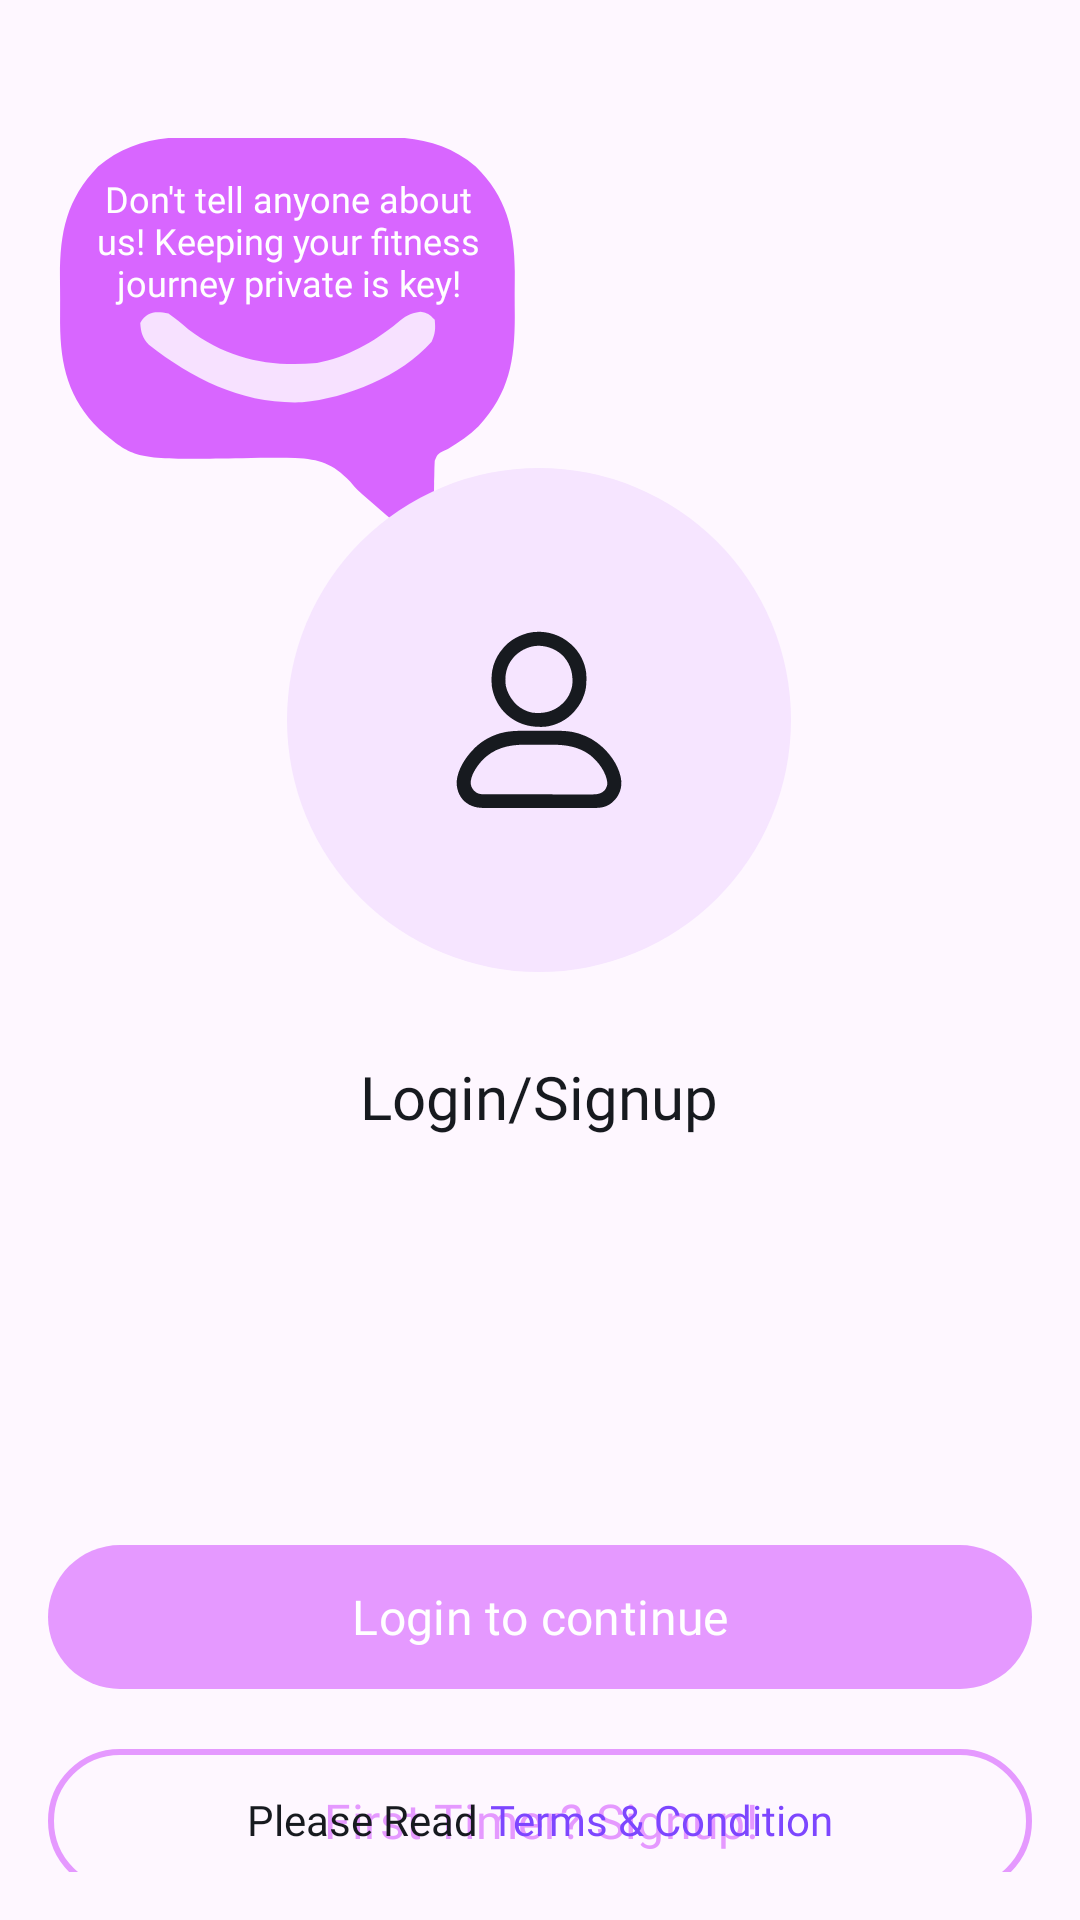

Reconstruct the res/layout file that produces this screen, plus the resources it refers to.
<!-- AndroidManifest.xml: application theme Theme.Infertility -->
<!-- res/layout/fragment_login__signup.xml -->
<?xml version="1.0" encoding="utf-8"?>
<androidx.constraintlayout.widget.ConstraintLayout xmlns:android="http://schemas.android.com/apk/res/android"
    xmlns:app="http://schemas.android.com/apk/res-auto"
    xmlns:tools="http://schemas.android.com/tools"
    android:layout_width="match_parent"
    android:layout_height="match_parent"
    android:padding="16dp"
    tools:context=".LoginModule.LoginOrSignupFragment">


    <FrameLayout
        android:layout_width="160dp"
        android:layout_height="140dp"
        android:layout_marginTop="30dp"
        app:layout_constraintStart_toStartOf="parent"
        app:layout_constraintTop_toTopOf="parent">

        <ImageView
            android:layout_width="match_parent"
            android:layout_height="match_parent"
            android:contentDescription="@string/some_text"
            android:scaleType="centerCrop"
            android:src="@drawable/selection" />

        <TextView
            android:layout_width="wrap_content"
            android:layout_height="wrap_content"
            android:layout_marginStart="12dp"
            android:layout_marginTop="12dp"
            android:layout_marginEnd="12dp"
            android:fontFamily="@font/amaranth"
            android:gravity="center"
            android:text="@string/dont_tell_anyone_about_us_keeping_your_fitness_journey_private_is_key"
            android:textColor="?attr/colorOnPrimary"
            android:textSize="12sp"

            />
    </FrameLayout>

    <LinearLayout
        android:id="@+id/linearLayout"
        android:layout_width="wrap_content"
        android:layout_height="wrap_content"
        android:layout_marginTop="140dp"
        android:background="@drawable/profile_png_back"
        android:padding="48dp"
        app:layout_constraintEnd_toEndOf="parent"
        app:layout_constraintHorizontal_bias="0.497"
        app:layout_constraintStart_toStartOf="parent"
        app:layout_constraintTop_toTopOf="parent">

        <ImageView
            android:layout_width="72dp"
            android:layout_height="72dp"
            android:contentDescription="@string/user_icon"
            android:scaleType="centerInside"
            android:src="@drawable/user"
            app:layout_constraintEnd_toEndOf="parent"
            app:layout_constraintStart_toStartOf="parent"
            app:layout_constraintTop_toTopOf="parent"
            app:tint="?attr/colorOnSurface" />
    </LinearLayout>

    <TextView
        android:id="@+id/your_text_id"
        android:layout_width="wrap_content"
        android:layout_height="wrap_content"
        android:layout_marginTop="28dp"
        android:fontFamily="@font/anuphan_semibold"
        android:text="@string/login_signup"
        android:textColor="?attr/colorOnSurface"
        android:textSize="20sp"
        app:layout_constraintEnd_toEndOf="parent"
        app:layout_constraintHorizontal_bias="0.498"
        app:layout_constraintStart_toStartOf="parent"
        app:layout_constraintTop_toBottomOf="@+id/linearLayout" />

    <com.google.android.material.button.MaterialButton
        android:id="@+id/btnLoginToContinue"
        style="@style/Widget.Material3.Button"
        android:layout_width="match_parent"
        android:layout_height="56dp"
        android:layout_marginTop="132dp"
        android:fontFamily="@font/amaranth"
        android:text="@string/login_to_continue"
        android:textSize="16sp"
        app:cornerRadius="26dp"
        app:layout_constraintStart_toStartOf="parent"
        app:layout_constraintTop_toBottomOf="@+id/your_text_id" />

    <com.google.android.material.button.MaterialButton
        android:id="@+id/btnSignupToContinue"
        style="@style/Widget.Material3.Button.OutlinedButton"
        android:layout_width="match_parent"
        android:layout_height="56dp"
        android:layout_marginTop="12dp"
        android:fontFamily="@font/amaranth"
        android:text="@string/first_timer_signup"
        android:textSize="16sp"
        app:cornerRadius="26dp"
        app:layout_constraintStart_toStartOf="parent"
        app:layout_constraintTop_toBottomOf="@+id/btnLoginToContinue"
        app:strokeColor="?attr/colorPrimary"
        app:strokeWidth="2dp" />

    <LinearLayout
        android:layout_width="wrap_content"
        android:layout_height="wrap_content"
        android:orientation="horizontal"
        android:padding="4dp"
        app:layout_constraintBottom_toBottomOf="parent"
        app:layout_constraintEnd_toEndOf="parent"
        app:layout_constraintStart_toStartOf="parent">

        <TextView
            android:layout_width="wrap_content"
            android:layout_height="wrap_content"
            android:fontFamily="@font/amaranth"
            android:paddingTop="4dp"
            android:paddingEnd="2dp"
            android:paddingBottom="4dp"
            android:text="@string/please_read"
            android:textColor="?attr/colorOnSurface"
            tools:ignore="RtlSymmetry" />

        <TextView
            android:layout_width="wrap_content"
            android:layout_height="wrap_content"
            android:background="?selectableItemBackground"
            android:clickable="true"
            android:focusable="true"
            android:fontFamily="@font/amaranth"
            android:paddingStart="2dp"
            android:paddingTop="4dp"
            android:paddingBottom="4dp"
            android:text="@string/terms_amp_condition"
            android:textColor="?attr/colorTertiary"
            tools:ignore="RtlSymmetry" />
    </LinearLayout>

</androidx.constraintlayout.widget.ConstraintLayout>
<!-- resources referenced by this layout -->
<resources>
  <!-- drawable profile_png_back (drawable) -->
  <?xml version="1.0" encoding="utf-8"?>
  <shape xmlns:android="http://schemas.android.com/apk/res/android" android:shape="oval">
  <solid android:color="?attr/colorPrimaryContainer"/>
  </shape>
  <string name="dont_tell_anyone_about_us_keeping_your_fitness_journey_private_is_key">Don\'t tell anyone about us! Keeping your fitness journey private is key!</string>
  <string name="first_timer_signup">First Timer? Signup!</string>
  <string name="login_signup">Login/Signup</string>
  <string name="login_to_continue">Login to continue</string>
  <string name="please_read">Please Read</string>
  <string name="some_text">some text</string>
  <string name="terms_amp_condition">Terms &amp; Condition</string>
  <string name="user_icon">user icon</string>
  <style name="Theme.Infertility" parent="Base.Theme.Infertility" />
  <style name="Base.Theme.Infertility" parent="Theme.Material3.DayNight.NoActionBar">
  
          
          <item name="colorPrimary">@color/primary_light</item>
          <item name="colorOnPrimary">@color/onPrimary_light</item>
          <item name="colorPrimaryContainer">@color/primary_container_light</item>
          <item name="colorOnPrimaryContainer">@color/onPrimary_container_light</item>
  
          
          <item name="colorSecondary">@color/secondary_light</item>
          <item name="colorOnSecondary">@color/onSecondary_light</item>
          <item name="colorSecondaryContainer">@color/secondary_container_light</item>
          <item name="colorOnSecondaryContainer">@color/onSecondary_container_light</item>
  
          
          <item name="colorTertiary">@color/tertiary_light</item>
          <item name="colorOnTertiary">@color/onTertiary_light</item>
          <item name="colorTertiaryContainer">@color/tertiary_container_light</item>
          <item name="colorOnTertiaryContainer">@color/onTertiary_container_light</item>
  
          
          <item name="colorOnBackground">@color/onBackground_light</item>
          <item name="colorSurface">@color/surface_light</item>
          <item name="colorOnSurface">@color/onSurface_light</item>
          <item name="colorSurfaceInverse">@color/surface_Inverse_Light</item>
          <item name="colorSurfaceBright">#F3F4F6</item>
          <item name="colorSurfaceContainerLow">@color/color_surface_container_light</item>
  
          
          <item name="android:colorPrimaryDark">@color/color_primary_dark_light</item>
  
          <item name="android:statusBarColor">@color/white</item>
          <item name="android:windowLightStatusBar">true</item>
  
          <item name="colorSurfaceVariant">@color/white</item>
  
  
  
  
      </style>
  <color name="primary_light">#E599FF</color>
  <color name="onPrimary_light">#ffffff</color>
  <color name="primary_container_light"> #F6E5FF</color>
  <color name="onPrimary_container_light">#E599FF</color>
  <color name="secondary_light">#7fb5ad</color>
  <color name="onSecondary_light">#ffffff</color>
  <color name="secondary_container_light">#D3F8F3</color>
  <color name="onSecondary_container_light">#7fb5ad</color>
  <color name="tertiary_light">#7D46FF</color>
  <color name="onTertiary_light">#ffffff</color>"
  <color name="tertiary_container_light">#AD99DC</color>
  <color name="onTertiary_container_light">#7f55e0</color>
  <color name="onBackground_light">#171A1F</color>
  <color name="surface_light">#FFFFFF</color>
  <color name="onSurface_light">#171A1F</color>
  <color name="surface_Inverse_Light">#9095a0</color>
  <color name="color_surface_container_light">#F8F9FA</color>
  <color name="color_primary_dark_light">#BA2EE8</color>
  <color name="white">#FFFFFFFF</color>
</resources>
